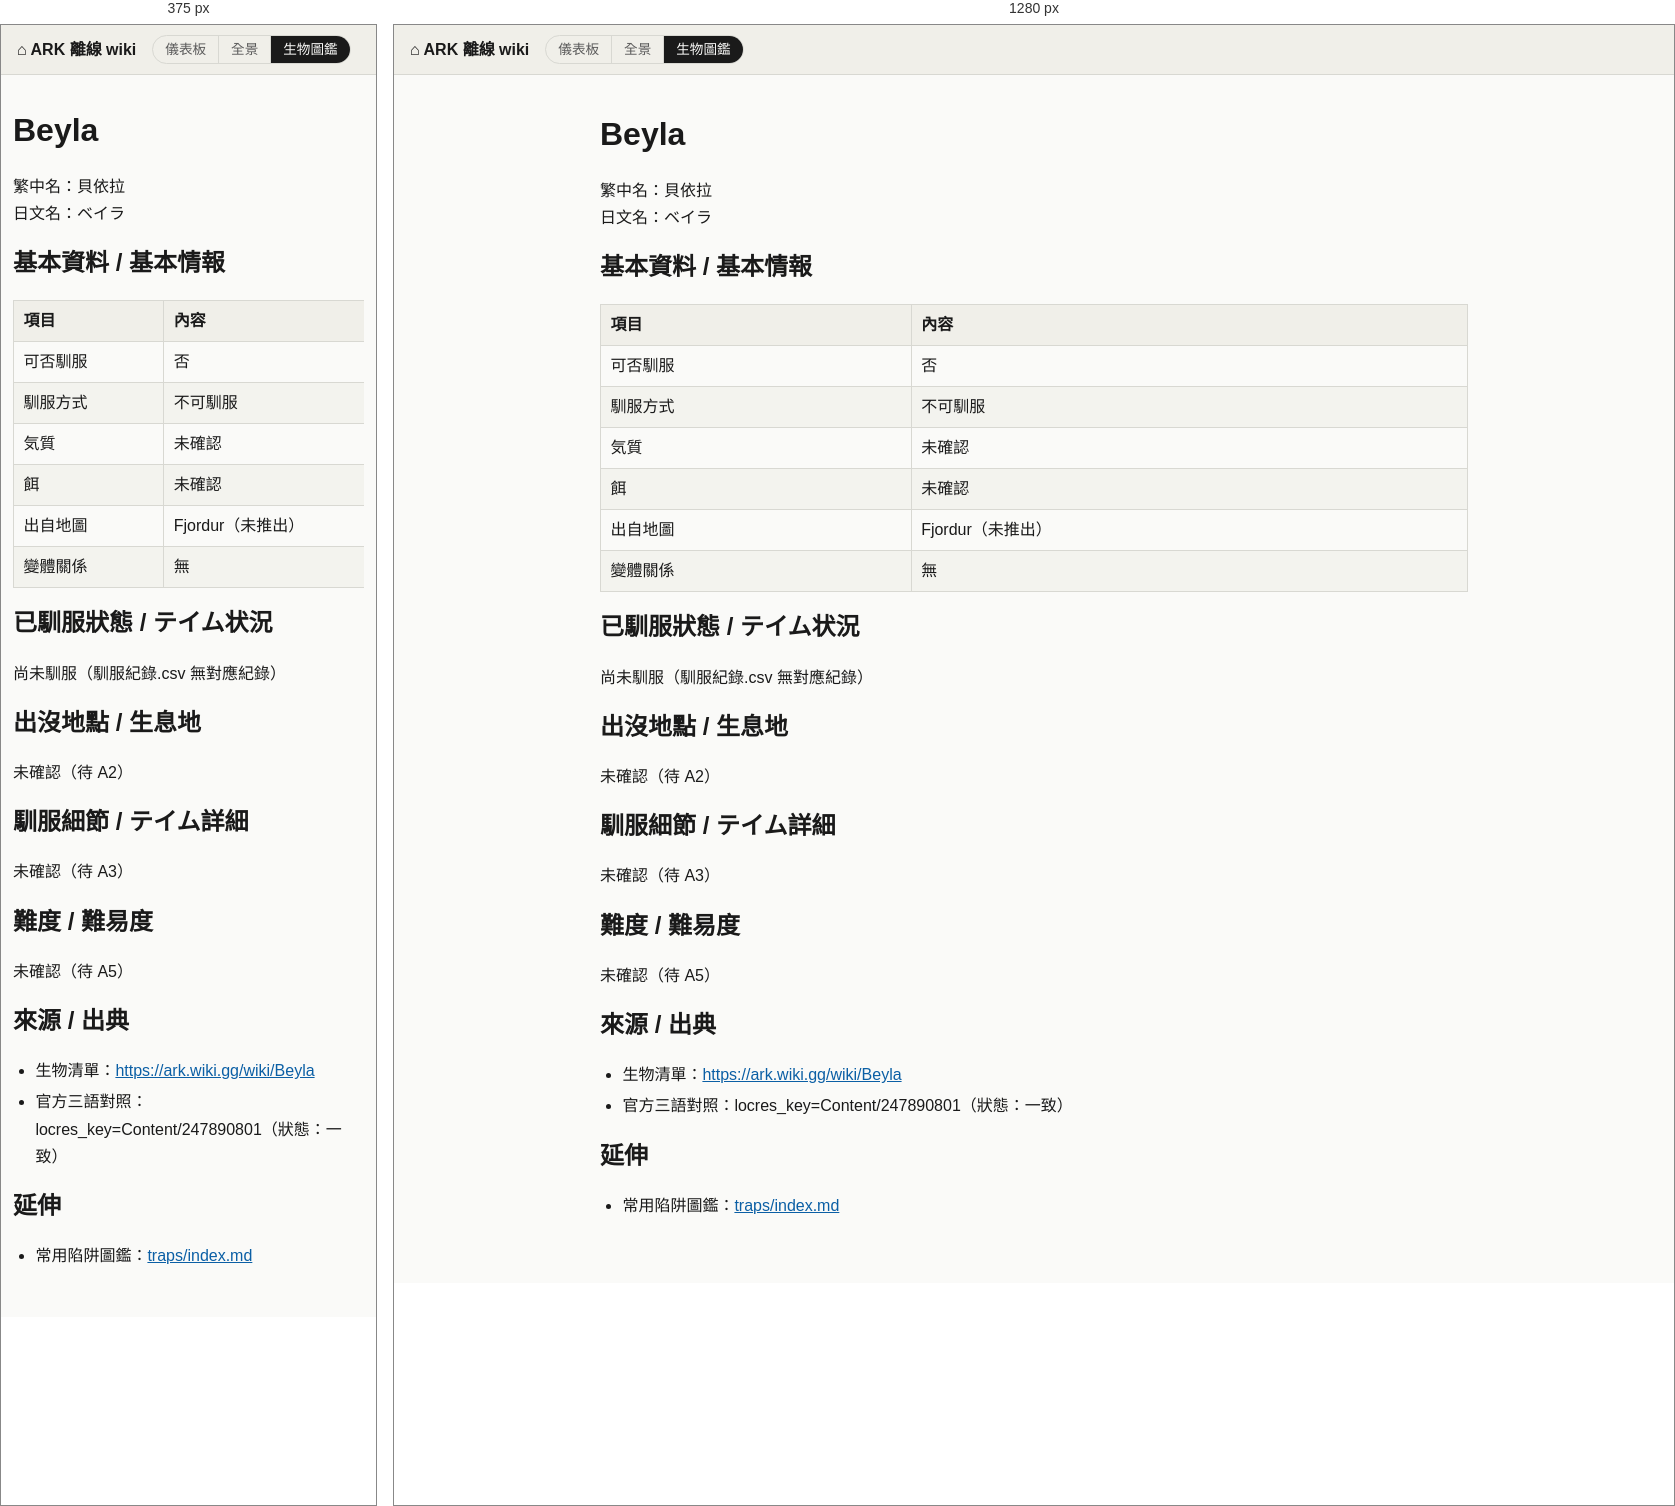
Rendered at 375 px and 1280 px, left to right.

<!-- file: beyla.html -->
<!doctype html>
<html lang="zh-Hant">
<head>
<meta charset="utf-8">
<meta name="viewport" content="width=device-width, initial-scale=1">
<title>Beyla - ARK 離線 wiki</title>
<link rel="stylesheet" href="../style.css">
</head>
<body>
<header class="site-header">
<a class="home-link" href="../index.html">&#8962; ARK 離線 wiki</a>
<nav class="site-switch" aria-label="ARK"><a href="../../">儀表板</a><a href="../island/index.html">全景</a><a href="../index.html" aria-current="page">生物圖鑑</a></nav>

</header>
<main class="page">
<h1 id="beyla">Beyla</h1>
<p>繁中名：貝依拉
日文名：ベイラ</p>
<h2 id="基本資料--基本情報">基本資料 / 基本情報</h2>
<div class="table-wrap"><table><thead><tr><th>項目</th><th>內容</th></tr></thead><tbody><tr><td>可否馴服</td><td>否</td></tr><tr><td>馴服方式</td><td>不可馴服</td></tr><tr><td>気質</td><td>未確認</td></tr><tr><td>餌</td><td>未確認</td></tr><tr><td>出自地圖</td><td>Fjordur（未推出）</td></tr><tr><td>變體關係</td><td>無</td></tr></tbody></table></div>
<h2 id="已馴服狀態--テイム状況">已馴服狀態 / テイム状況</h2>
<p>尚未馴服（馴服紀錄.csv 無對應紀錄）</p>
<h2 id="出沒地點--生息地">出沒地點 / 生息地</h2>
<p>未確認（待 A2）</p>
<h2 id="馴服細節--テイム詳細">馴服細節 / テイム詳細</h2>
<p>未確認（待 A3）</p>
<h2 id="難度--難易度">難度 / 難易度</h2>
<p>未確認（待 A5）</p>
<h2 id="來源--出典">來源 / 出典</h2>
<ul><li>生物清單：<a href="https://ark.wiki.gg/wiki/Beyla">https://ark.wiki.gg/wiki/Beyla</a></li><li>官方三語對照：locres_key=Content/247890801（狀態：一致）</li></ul>
<h2 id="延伸">延伸</h2>
<ul><li>常用陷阱圖鑑：<a href="../traps/index.html">traps/index.md</a></li></ul>
</main>
</body>
</html>


/* @media block from style.css */
@media (max-width: 480px) {
  .page { padding: 0.75rem 0.75rem 2rem; }
  table { min-width: 420px; }
}